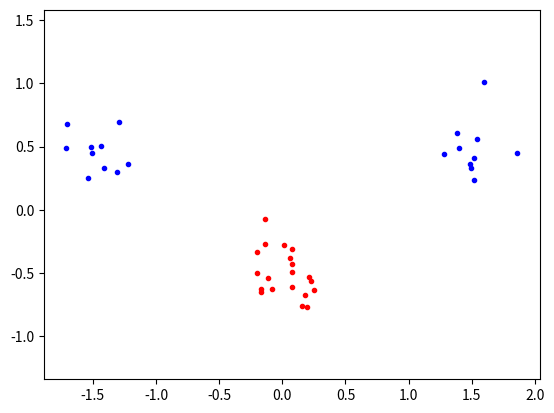

This figure's Python source:
import random, math
import numpy as np
from scipy.optimize import minimize
import matplotlib.pyplot as plt


classA = np.concatenate((
    np.random.randn(10, 2) * 0.2 + [1.5, 0.5],
    np.random.randn(10, 2) * 0.2 + [-1.5, 0.5]
))

classB = np.random.randn(20, 2) * 0.2 + [0.0, -0.5]

inputs = np.concatenate((classA, classB))
targets = np.concatenate((
    np.ones(classA.shape[0]),
    -np.ones(classB.shape[0])
))

# classA = np.array([[1, 1]])
# classB = np.array([[3, 3]])
# inputs = np.concatenate((classA, classB))
# targets = np.concatenate((
#     np.ones(classA.shape[0]),
#     -np.ones(classB.shape[0])
# ))

N = inputs.shape[0]  # Number of rows (samples)
permute = list(range(N))
random.shuffle(permute)
inputs = inputs[permute, :]
targets = targets[permute]

print(inputs)
print(targets)

C = 1e-4
bounds = [(0, C) for _ in range(N)]
XC = ...
start = np.zeros(N)
# start = np.random.randn((N))


def linear_kernel(x, y):
    return np.dot(x, y)


TK_MATRIX = np.array([[targets[i]*targets[j]*linear_kernel(inputs[i], inputs[j]) for j in range(N)] for i in range(N)])


def objective(a):
    print('-'*10)
    amat = np.dot(a, a.T)
    a.shape = (a.shape[0], 1)
    print('s:', a.shape)
    print('1 amat:', np.dot(a.T, a))
    print('2 amat:', np.dot(a, a.T))
    tmp = amat * TK_MATRIX
    print('amat:',  amat.shape, 'TK:', TK_MATRIX.shape, 'tmp:', tmp.shape)
    print('-'*10)
    return 0.5*np.sum(tmp) - np.sum(a)


def zerofun(a):
    # print(np.dot(a.T, targets))
    return np.dot(a.T, targets)


ret = minimize(objective, start, bounds=bounds, constraints={'type':'eq', 'fun':zerofun})
alpha = ret['x']


if __name__ == '__main__':
    print('Hello :^D')
    # print(targets)
    print('TK_MATRIX')
    print(TK_MATRIX)
    # print(alpha)
    print('ret')
    print(ret)


b_alpha = np.abs(alpha) > 1e-5
print(b_alpha)

nonzero_alpha = alpha[b_alpha]
suport_vector = inputs[b_alpha, :]

b = ...


plt.plot([p[0] for p in classA],
         [p[1] for p in classA],
         'b.')

plt.plot([p[0] for p in classB],
         [p[1] for p in classB],
         'r.')

plt.axis('equal')
# plt.savefig('svmplot.pdf')
plt.show()
